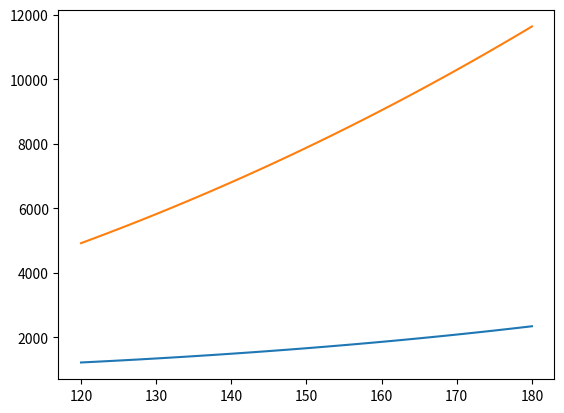

Write Python code to recreate this figure.
import numpy as np
import matplotlib.pyplot as plt

W = 13154
SREF = 179
CLMAX = 2.1
p = .002377

V_stall = np.sqrt(W/(.5*p*SREF*CLMAX))
V_TO = np.linspace(120 , 180, 100)

POWER = 885
PROP_EFF = .85

T = PROP_EFF*POWER*550/V_TO
T_STATIC = T*1.1

Total_Thrust = T*2
Total_Static_Thrust = T_STATIC*2

a = (Total_Thrust - Total_Static_Thrust)/(-1* V_TO**2)


u = .03
K = .04

CL_g = u/(2*K)

CD_g = .025 + .04 * CL_g**2

g = 31.174

A = g * ((Total_Static_Thrust/W)-u)

B = g/W * (.5 * p * SREF * (CD_g - u*CL_g) + a)

STO = 1/(2*B) * np.log(A/(A-B*V_TO**2))

plt.plot(V_TO, STO+775.72)

d = V_TO**2/(2*32.2*(.05))
plt.plot(V_TO, STO+d)
plt.show()
